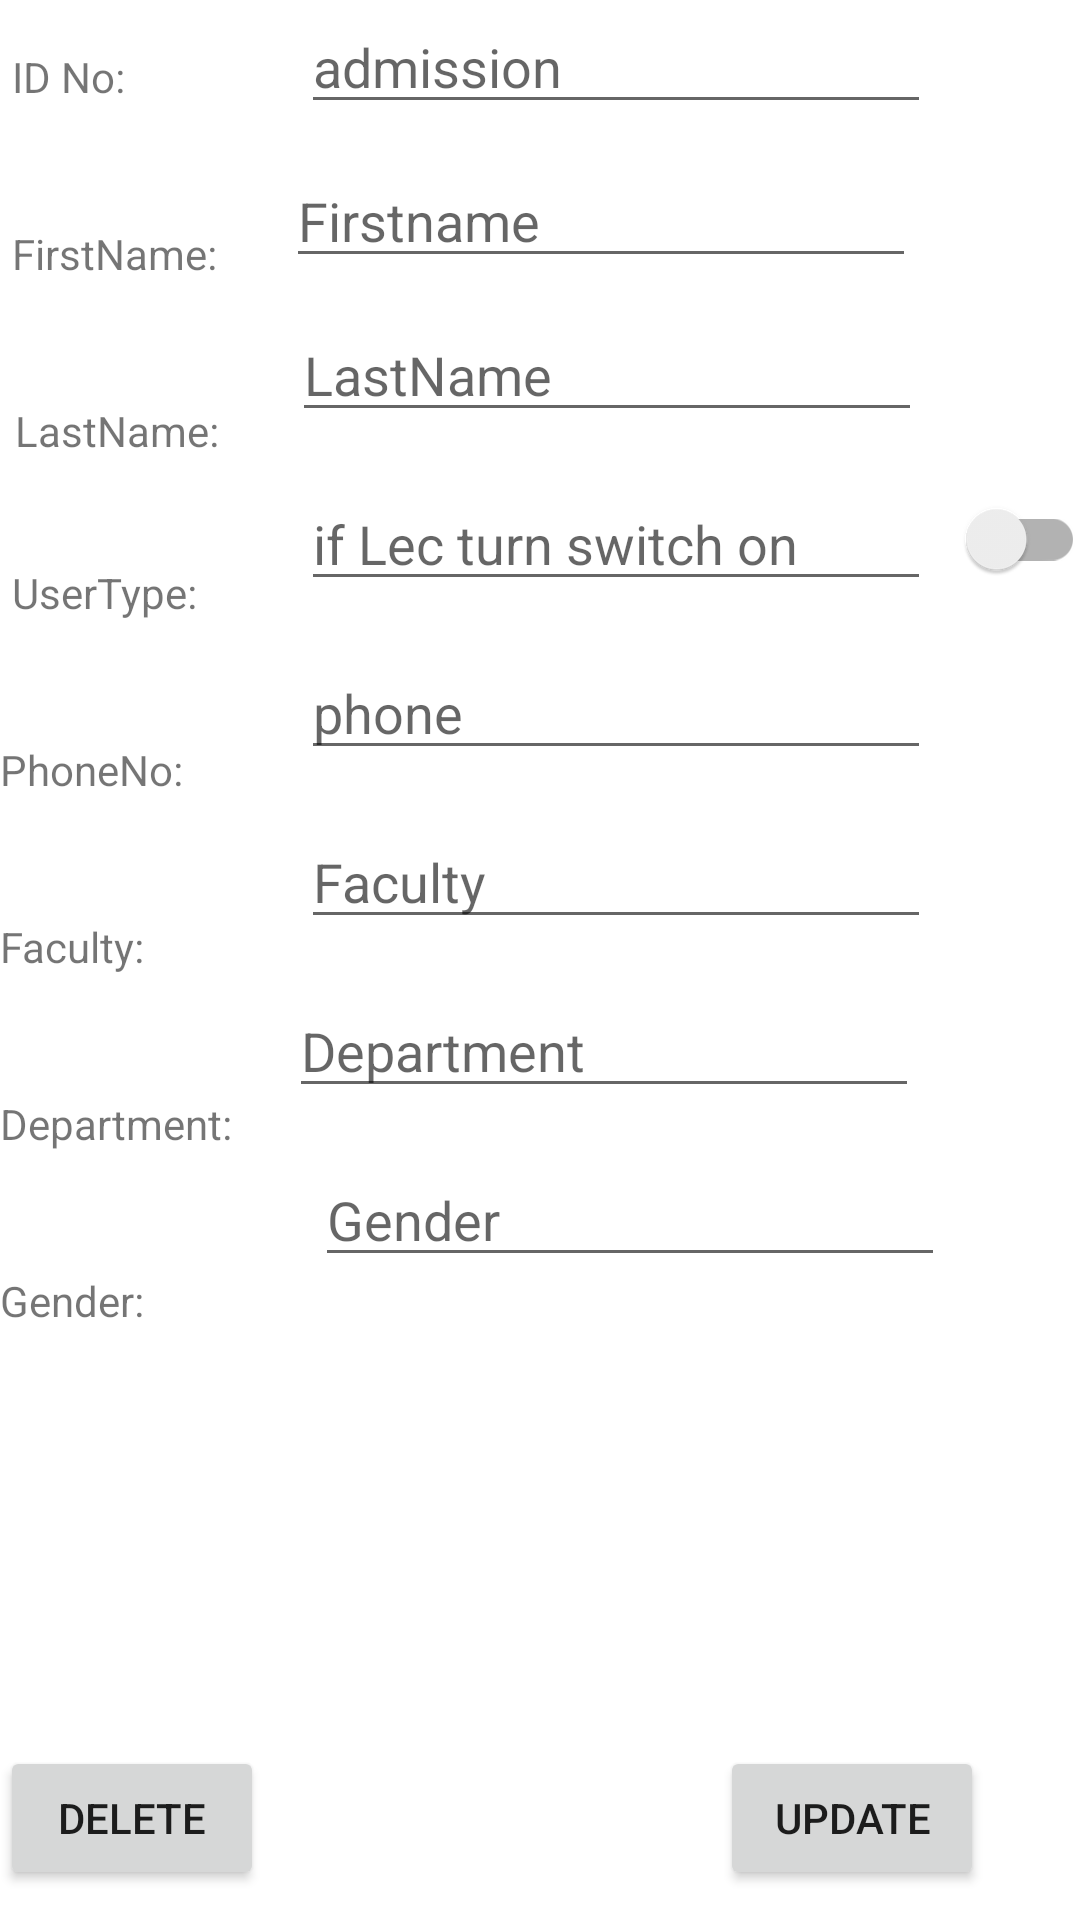

Produce the Android XML layout that renders to this screen, including the resource entries it uses.
<!-- AndroidManifest.xml: application theme Theme.CUEA -->
<!-- res/layout/activity_admin_manage_users.xml -->
<?xml version="1.0" encoding="utf-8"?>
<androidx.constraintlayout.widget.ConstraintLayout xmlns:android="http://schemas.android.com/apk/res/android"
    xmlns:app="http://schemas.android.com/apk/res-auto"
    xmlns:tools="http://schemas.android.com/tools"
    android:layout_width="match_parent"
    android:layout_height="match_parent"
    tools:context=".AdminEditUser">

    <TextView
        android:id="@+id/textView"
        android:layout_width="wrap_content"
        android:layout_height="wrap_content"
        android:layout_marginStart="4dp"
        android:layout_marginTop="16dp"
        android:text="ID No:"
        app:layout_constraintStart_toStartOf="parent"
        app:layout_constraintTop_toTopOf="parent" />

    <TextView
        android:id="@+id/textView5"
        android:layout_width="wrap_content"
        android:layout_height="wrap_content"
        android:layout_marginStart="4dp"
        android:layout_marginTop="40dp"
        android:text="FirstName:"
        app:layout_constraintStart_toStartOf="parent"
        app:layout_constraintTop_toBottomOf="@+id/textView" />

    <TextView
        android:id="@+id/textView6"
        android:layout_width="wrap_content"
        android:layout_height="wrap_content"
        android:layout_marginStart="5dp"
        android:layout_marginTop="40dp"
        android:text="LastName:"
        app:layout_constraintStart_toStartOf="parent"
        app:layout_constraintTop_toBottomOf="@+id/textView5" />

    <TextView
        android:id="@+id/textView7"
        android:layout_width="wrap_content"
        android:layout_height="wrap_content"
        android:layout_marginStart="4dp"
        android:layout_marginTop="35dp"
        android:text="UserType:"
        app:layout_constraintStart_toStartOf="parent"
        app:layout_constraintTop_toBottomOf="@+id/textView6" />

    <TextView
        android:id="@+id/textView8"
        android:layout_width="wrap_content"
        android:layout_height="wrap_content"
        android:layout_marginTop="40dp"
        android:text="PhoneNo:"
        app:layout_constraintStart_toStartOf="parent"
        app:layout_constraintTop_toBottomOf="@+id/textView7" />

    <TextView
        android:id="@+id/textView9"
        android:layout_width="wrap_content"
        android:layout_height="wrap_content"
        android:layout_marginTop="40dp"
        android:text="Faculty:"
        app:layout_constraintStart_toStartOf="parent"
        app:layout_constraintTop_toBottomOf="@+id/textView8" />

    <TextView
        android:id="@+id/textView10"
        android:layout_width="wrap_content"
        android:layout_height="wrap_content"
        android:layout_marginTop="40dp"
        android:text="Department:"
        app:layout_constraintStart_toStartOf="parent"
        app:layout_constraintTop_toBottomOf="@+id/textView9" />
    <TextView
        android:id="@+id/textView14"
        android:layout_width="wrap_content"
        android:layout_height="wrap_content"
        android:layout_marginTop="40dp"
        android:text="Gender:"
        app:layout_constraintStart_toStartOf="parent"
        app:layout_constraintTop_toBottomOf="@+id/textView10" />

    <EditText
        android:id="@+id/edadmissionno"
        android:layout_width="wrap_content"
        android:layout_height="wrap_content"
        android:layout_marginStart="19dp"
        android:layout_marginEnd="10dp"
        android:ems="10"
        android:hint="admission"
        android:inputType="textPersonName"
        app:layout_constraintEnd_toEndOf="parent"
        app:layout_constraintStart_toEndOf="@+id/textView"
        app:layout_constraintTop_toTopOf="parent" />

    <EditText
        android:id="@+id/edfirstname"
        android:layout_width="wrap_content"
        android:layout_height="wrap_content"
        android:layout_marginTop="10dp"
        android:layout_marginEnd="10dp"
        android:ems="10"
        android:hint="Firstname"
        android:inputType="textPersonName"
        app:layout_constraintEnd_toEndOf="@id/edadmissionno"
        app:layout_constraintStart_toStartOf="@+id/edadmissionno"
        app:layout_constraintTop_toBottomOf="@+id/edadmissionno" />

    <EditText
        android:id="@+id/edlastname"
        android:layout_width="wrap_content"
        android:layout_height="wrap_content"
        android:layout_marginStart="4dp"
        android:layout_marginTop="10dp"
        android:layout_marginEnd="10dp"
        android:ems="10"
        android:hint="LastName"
        android:inputType="textPersonName"
        app:layout_constraintEnd_toEndOf="@id/edadmissionno"
        app:layout_constraintStart_toStartOf="@+id/edadmissionno"
        app:layout_constraintTop_toBottomOf="@+id/edfirstname" />

    <EditText
        android:id="@+id/edusertype"
        android:layout_width="wrap_content"
        android:layout_height="wrap_content"
        android:layout_marginStart="10dp"
        android:layout_marginTop="15dp"
        android:layout_marginEnd="10dp"
        android:ems="10"
        android:hint="if Lec turn switch on"
        android:inputType="textPersonName"
        app:layout_constraintEnd_toEndOf="@id/edadmissionno"
        app:layout_constraintStart_toStartOf="@+id/edadmissionno"
        app:layout_constraintTop_toBottomOf="@+id/edlastname" />

    <EditText
        android:id="@+id/edphone"
        android:layout_width="wrap_content"
        android:layout_height="wrap_content"
        android:layout_marginStart="10dp"
        android:layout_marginTop="15dp"
        android:layout_marginEnd="10dp"
        android:ems="10"
        android:hint="phone"
        android:inputType="textPersonName"
        app:layout_constraintEnd_toEndOf="@id/edadmissionno"
        app:layout_constraintStart_toStartOf="@+id/edadmissionno"
        app:layout_constraintTop_toBottomOf="@+id/edusertype" />

    <EditText
        android:id="@+id/edfaculty"
        android:layout_width="wrap_content"
        android:layout_height="wrap_content"
        android:layout_marginStart="10dp"
        android:layout_marginTop="15dp"
        android:layout_marginEnd="10dp"
        android:ems="10"
        android:hint="Faculty"
        android:inputType="textPersonName"
        app:layout_constraintEnd_toEndOf="@id/edadmissionno"
        app:layout_constraintStart_toStartOf="@+id/edadmissionno"
        app:layout_constraintTop_toBottomOf="@+id/edphone" />

    <EditText
        android:id="@+id/eddepartment"
        android:layout_width="wrap_content"
        android:layout_height="wrap_content"
        android:layout_marginStart="2dp"
        android:layout_marginTop="15dp"
        android:layout_marginEnd="10dp"
        android:ems="10"
        android:hint="Department"
        android:inputType="textPersonName"
        app:layout_constraintEnd_toEndOf="@id/edadmissionno"
        app:layout_constraintStart_toStartOf="@+id/edadmissionno"
        app:layout_constraintTop_toBottomOf="@+id/edfaculty" />
    <EditText
        android:id="@+id/edgender"
        android:layout_width="wrap_content"
        android:layout_height="wrap_content"
        android:layout_marginStart="19dp"
        android:layout_marginTop="15dp"
        android:layout_marginEnd="10dp"
        android:ems="10"
        android:hint="Gender"
        android:inputType="textPersonName"
        app:layout_constraintEnd_toEndOf="@id/edadmissionno"
        app:layout_constraintStart_toStartOf="@+id/edadmissionno"
        app:layout_constraintTop_toBottomOf="@+id/eddepartment" />

    <Button
        android:id="@+id/btndeleteuser"
        android:layout_width="wrap_content"
        android:layout_height="wrap_content"
        android:layout_marginBottom="10dp"
        android:onClick="doDelete"
        android:text="Delete"
        app:layout_constraintBottom_toBottomOf="parent"
        tools:layout_editor_absoluteX="5dp" />

    <Button
        android:id="@+id/btnupdate"
        android:layout_width="wrap_content"
        android:layout_height="wrap_content"
        android:layout_marginStart="152dp"
        android:layout_marginBottom="10dp"
        android:onClick="doUpdateUser"
        android:text="UPDATE"
        app:layout_constraintBottom_toBottomOf="parent"
        app:layout_constraintStart_toEndOf="@+id/btndeleteuser" />

    <androidx.appcompat.widget.SwitchCompat
        android:id="@+id/btnislec"
        android:layout_width="53dp"
        android:layout_height="38dp"
        app:layout_constraintBottom_toBottomOf="@id/edusertype"
        app:layout_constraintEnd_toEndOf="parent"
        app:layout_constraintStart_toEndOf="@+id/edusertype"
        app:layout_constraintTop_toTopOf="@id/edusertype" />


</androidx.constraintlayout.widget.ConstraintLayout>
<!-- resources referenced by this layout -->
<resources>
  <style name="Theme.CUEA" parent="Theme.MaterialComponents.DayNight.DarkActionBar">
          
          <item name="colorPrimary">@color/maroon</item>
          <item name="colorPrimaryVariant">@color/purple_700</item>
          <item name="colorOnPrimary">@color/white</item>
          
          <item name="colorSecondary">@color/teal_200</item>
          <item name="colorSecondaryVariant">@color/teal_700</item>
          <item name="colorOnSecondary">@color/black</item>
          
          <item name="android:statusBarColor" tools:targetApi="l">?attr/colorPrimaryVariant</item>
          
      </style>
  <color name="maroon">#fc3503</color>
  <color name="purple_700">#FF3700B3</color>
  <color name="white">#FFFFFFFF</color>
  <color name="teal_200">#FF03DAC5</color>
  <color name="teal_700">#FF018786</color>
  <color name="black">#FF000000</color>
</resources>
